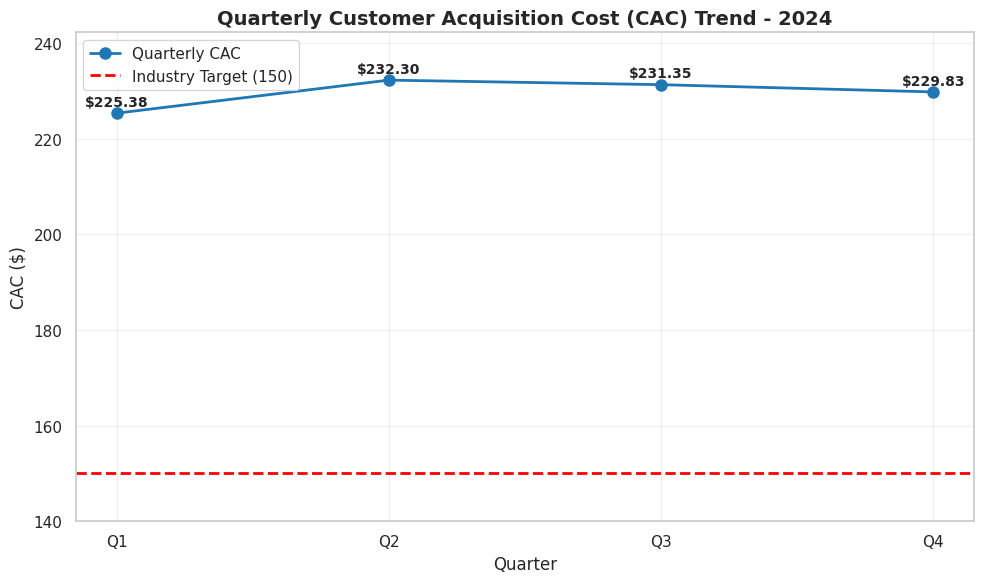

This chart was generated by the following Python code:
import pandas as pd
import matplotlib.pyplot as plt
import seaborn as sns
import numpy as np

# Configure visualization style
sns.set(style="whitegrid")
plt.rcParams['figure.figsize'] = (10, 6)

# 2024 Quarterly CAC Data
data = {
    "Quarter": ["Q1", "Q2", "Q3", "Q4"],
    "CAC": [225.38, 232.30, 231.35, 229.83],
}

df = pd.DataFrame(data)

# Display the data
print("2024 Quarterly CAC Data:")
print(df)
print()

# Calculate average CAC
average_cac = round(df["CAC"].mean(), 2)
industry_benchmark = 150
gap = round(average_cac - industry_benchmark, 2)
gap_percent = round((gap / industry_benchmark) * 100, 2)

print(f"Average CAC (2024): ${average_cac}")
print(f"Industry Benchmark: ${industry_benchmark}")
print(f"Gap: ${gap} ({gap_percent}% above benchmark)")
print(f"\nLowest CAC: Q1 at ${df['CAC'].min()}")
print(f"Highest CAC: Q2 at ${df['CAC'].max()}")
print(f"Variability: ${df['CAC'].max() - df['CAC'].min():.2f}")

# Create visualization
fig, ax = plt.subplots(figsize=(10, 6))

# Plot quarterly CAC
ax.plot(df["Quarter"], df["CAC"], marker="o", linewidth=2, markersize=8, label="Quarterly CAC", color="#1f77b4")

# Add industry benchmark line
ax.axhline(industry_benchmark, color="red", linestyle="--", linewidth=2, label=f"Industry Target ({industry_benchmark})")

# Annotate each point with CAC value
for i, (quarter, cac) in enumerate(zip(df["Quarter"], df["CAC"])):
    ax.text(i, cac + 1.5, f"${cac:.2f}", ha="center", fontsize=10, fontweight="bold")

# Labels and formatting
ax.set_title("Quarterly Customer Acquisition Cost (CAC) Trend - 2024", fontsize=14, fontweight="bold")
ax.set_xlabel("Quarter", fontsize=12)
ax.set_ylabel("CAC ($)", fontsize=12)
ax.set_ylim(140, max(df["CAC"].max() + 10, industry_benchmark + 10))
ax.legend(fontsize=11)
ax.grid(True, alpha=0.3)

plt.tight_layout()
plt.savefig("cac_trend_notebook.png", dpi=200)
plt.show()

print("Visualization saved as 'cac_trend_notebook.png'")
